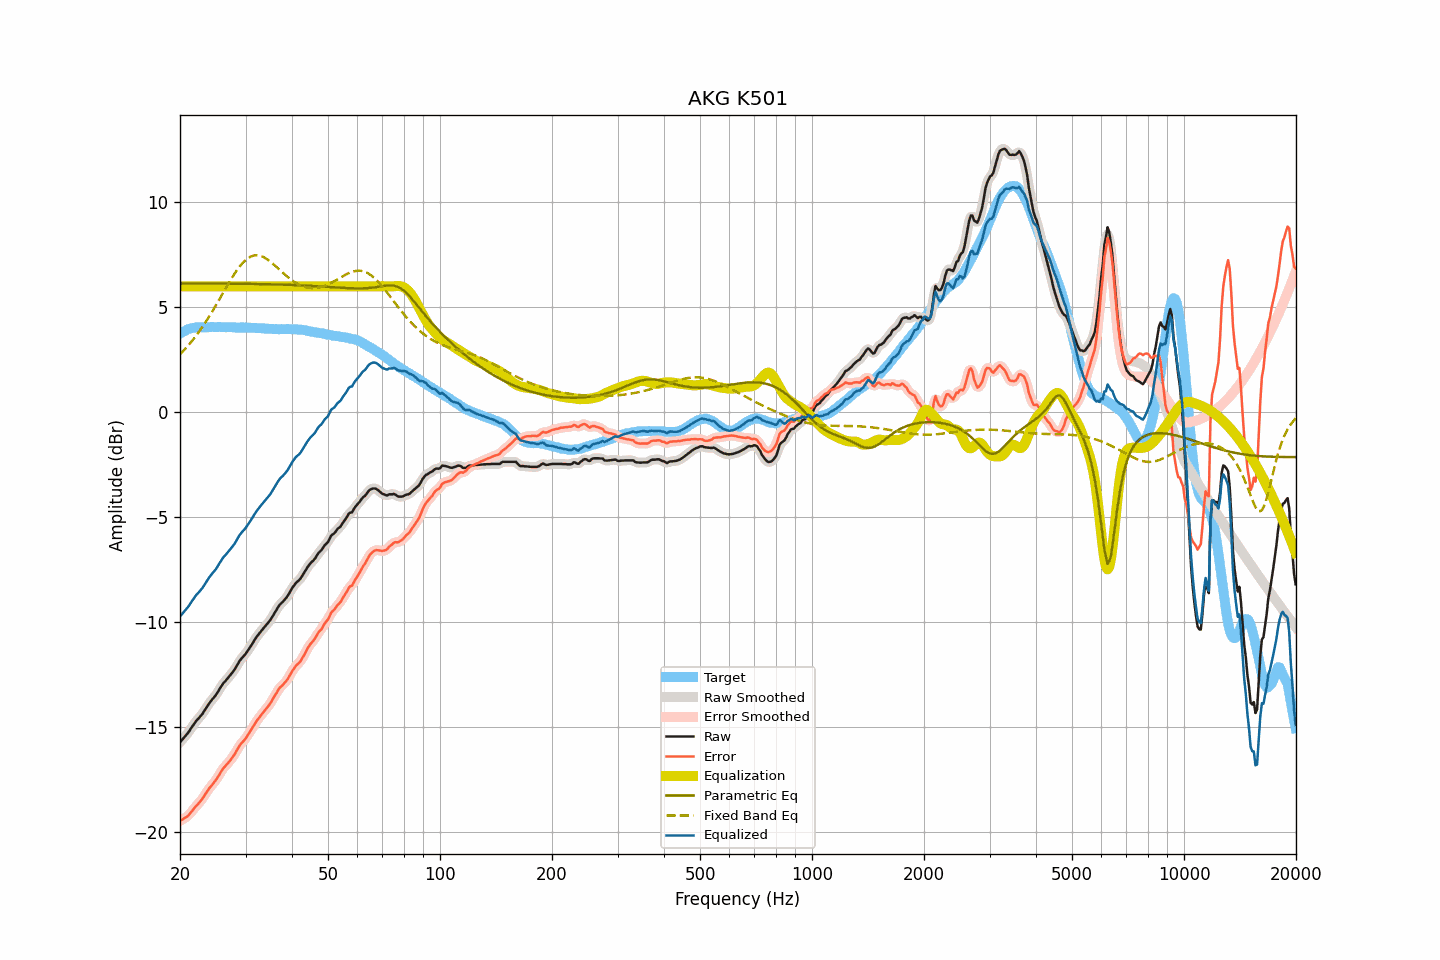

The table this chart was drawn from, first rows:
frequency, raw, smoothed, error, error_smoothed, equalization, parametric_eq, fixed_band_eq, equalized_raw, equalized_smoothed, target
20.00, -15.73, -15.73, -19.48, -19.47, 6.00, 6.14, 2.76, -9.73, -9.73, 3.74
20.20, -15.64, -15.65, -19.44, -19.44, 6.00, 6.14, 2.84, -9.64, -9.65, 3.79
20.40, -15.55, -15.56, -19.39, -19.39, 6.00, 6.14, 2.91, -9.55, -9.56, 3.84
20.61, -15.47, -15.47, -19.34, -19.35, 6.00, 6.14, 3.00, -9.47, -9.47, 3.87
20.81, -15.37, -15.38, -19.29, -19.30, 6.00, 6.14, 3.08, -9.37, -9.38, 3.92
21.02, -15.28, -15.28, -19.24, -19.23, 6.00, 6.14, 3.17, -9.28, -9.28, 3.96
21.23, -15.17, -15.17, -19.15, -19.15, 6.00, 6.14, 3.26, -9.17, -9.17, 3.98
21.44, -15.05, -15.06, -19.05, -19.06, 6.00, 6.14, 3.35, -9.05, -9.06, 4.00
21.66, -14.95, -14.94, -18.96, -18.96, 6.00, 6.14, 3.45, -8.95, -8.94, 4.02
21.87, -14.83, -14.83, -18.86, -18.86, 6.00, 6.14, 3.55, -8.83, -8.83, 4.03
22.09, -14.72, -14.73, -18.77, -18.78, 6.00, 6.14, 3.65, -8.72, -8.73, 4.05
22.31, -14.64, -14.64, -18.70, -18.69, 6.00, 6.14, 3.75, -8.64, -8.64, 4.06
22.54, -14.56, -14.55, -18.61, -18.61, 6.00, 6.14, 3.85, -8.56, -8.55, 4.06
22.76, -14.46, -14.47, -18.52, -18.52, 6.00, 6.14, 3.96, -8.46, -8.47, 4.05
22.99, -14.37, -14.37, -18.42, -18.41, 6.00, 6.13, 4.07, -8.37, -8.37, 4.04
23.22, -14.25, -14.26, -18.30, -18.30, 6.00, 6.13, 4.19, -8.25, -8.26, 4.04
23.45, -14.13, -14.14, -18.18, -18.18, 6.00, 6.13, 4.30, -8.13, -8.14, 4.04
23.69, -14.02, -14.01, -18.07, -18.06, 6.00, 6.13, 4.42, -8.02, -8.01, 4.05
23.92, -13.89, -13.90, -17.94, -17.95, 6.00, 6.13, 4.54, -7.89, -7.90, 4.05
24.16, -13.79, -13.79, -17.85, -17.85, 6.00, 6.13, 4.67, -7.79, -7.79, 4.06
24.40, -13.69, -13.70, -17.76, -17.76, 6.00, 6.13, 4.79, -7.69, -7.70, 4.07
24.65, -13.60, -13.61, -17.66, -17.67, 6.00, 6.13, 4.92, -7.60, -7.61, 4.06
24.89, -13.51, -13.51, -17.57, -17.57, 6.00, 6.13, 5.05, -7.51, -7.51, 4.06
25.14, -13.40, -13.40, -17.46, -17.46, 6.00, 6.13, 5.18, -7.40, -7.40, 4.06
25.39, -13.27, -13.27, -17.34, -17.34, 6.00, 6.13, 5.31, -7.27, -7.27, 4.07
25.65, -13.14, -13.15, -17.21, -17.21, 6.00, 6.13, 5.45, -7.14, -7.15, 4.06
25.91, -13.03, -13.03, -17.08, -17.08, 6.00, 6.13, 5.58, -7.03, -7.03, 4.05
26.16, -12.91, -12.92, -16.97, -16.97, 6.00, 6.13, 5.72, -6.91, -6.92, 4.05
26.43, -12.84, -12.83, -16.89, -16.88, 6.00, 6.13, 5.85, -6.84, -6.83, 4.05
26.69, -12.74, -12.74, -16.79, -16.80, 6.00, 6.13, 5.98, -6.74, -6.74, 4.05
26.96, -12.65, -12.66, -16.71, -16.71, 6.00, 6.13, 6.11, -6.65, -6.66, 4.06
27.23, -12.57, -12.56, -16.62, -16.62, 6.00, 6.13, 6.24, -6.57, -6.56, 4.06
27.50, -12.46, -12.47, -16.52, -16.52, 6.00, 6.13, 6.37, -6.46, -6.47, 4.06
27.77, -12.36, -12.37, -16.41, -16.41, 6.00, 6.13, 6.49, -6.36, -6.37, 4.04
28.05, -12.26, -12.26, -16.31, -16.30, 6.00, 6.13, 6.61, -6.26, -6.26, 4.04
28.33, -12.13, -12.13, -16.16, -16.17, 6.00, 6.12, 6.72, -6.13, -6.13, 4.03
28.62, -12.01, -12.00, -16.04, -16.03, 6.00, 6.12, 6.83, -6.01, -6.00, 4.03
28.90, -11.86, -11.87, -15.90, -15.91, 6.00, 6.12, 6.93, -5.86, -5.87, 4.04
29.19, -11.76, -11.77, -15.79, -15.80, 6.00, 6.12, 7.03, -5.76, -5.77, 4.03
29.48, -11.67, -11.67, -15.72, -15.71, 6.00, 6.12, 7.12, -5.67, -5.67, 4.05
29.78, -11.59, -11.59, -15.63, -15.63, 6.00, 6.12, 7.20, -5.59, -5.59, 4.03
30.08, -11.50, -11.49, -15.54, -15.53, 6.00, 6.12, 7.27, -5.50, -5.49, 4.04
30.38, -11.39, -11.39, -15.42, -15.42, 6.00, 6.12, 7.33, -5.39, -5.39, 4.03
30.68, -11.27, -11.27, -15.30, -15.30, 6.00, 6.12, 7.38, -5.27, -5.27, 4.03
30.99, -11.16, -11.15, -15.18, -15.18, 6.00, 6.12, 7.42, -5.16, -5.15, 4.03
31.30, -11.04, -11.03, -15.06, -15.06, 6.00, 6.11, 7.45, -5.04, -5.03, 4.02
31.61, -10.90, -10.91, -14.93, -14.93, 6.00, 6.11, 7.47, -4.90, -4.91, 4.02
31.93, -10.79, -10.79, -14.80, -14.80, 6.00, 6.11, 7.48, -4.79, -4.79, 4.02
32.24, -10.67, -10.67, -14.68, -14.69, 6.00, 6.11, 7.48, -4.67, -4.67, 4.01
32.57, -10.57, -10.57, -14.59, -14.58, 6.00, 6.11, 7.47, -4.57, -4.57, 4.01
32.89, -10.47, -10.48, -14.48, -14.48, 6.00, 6.11, 7.45, -4.47, -4.48, 4.01
33.22, -10.38, -10.38, -14.38, -14.38, 6.00, 6.11, 7.43, -4.38, -4.38, 4.00
33.55, -10.29, -10.29, -14.29, -14.29, 6.00, 6.11, 7.39, -4.29, -4.29, 4.00
33.89, -10.20, -10.20, -14.19, -14.19, 6.00, 6.10, 7.35, -4.20, -4.20, 3.98
34.23, -10.11, -10.12, -14.10, -14.10, 6.00, 6.10, 7.30, -4.11, -4.12, 3.99
34.57, -10.02, -10.02, -14.00, -14.00, 6.00, 6.10, 7.25, -4.02, -4.02, 3.98
34.92, -9.93, -9.92, -13.90, -13.90, 6.00, 6.10, 7.19, -3.93, -3.92, 3.97
35.27, -9.81, -9.80, -13.78, -13.77, 6.00, 6.10, 7.13, -3.81, -3.80, 3.97
35.62, -9.67, -9.68, -13.64, -13.65, 6.00, 6.09, 7.06, -3.67, -3.68, 3.97
35.97, -9.54, -9.55, -13.51, -13.51, 6.00, 6.09, 6.99, -3.54, -3.55, 3.96
... 635 more rows
